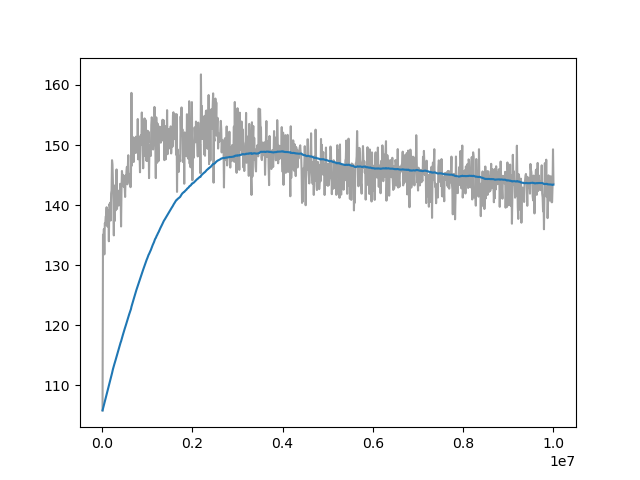

The table this chart was drawn from, first rows:
Wall time, Step, Value
1715288672, 10000, 105.8
1715288703, 20000, 135.1
1715288734, 30000, 134.3
1715288766, 40000, 136
1715288797, 50000, 131.8
1715288828, 60000, 137
1715288859, 70000, 136.8
1715288889, 80000, 138.1
1715288920, 90000, 138.2
1715288952, 100000, 139.7
1715288983, 110000, 137
1715289013, 120000, 136.4
1715289044, 130000, 139.2
1715289075, 140000, 139.2
1715289107, 150000, 134
1715289138, 160000, 140.2
1715289168, 170000, 139.9
1715289199, 180000, 140.4
1715289229, 190000, 137.4
1715289259, 200000, 141.9
1715289291, 210000, 142.5
1715289322, 220000, 147.5
1715289352, 230000, 146.8
1715289383, 240000, 143.6
1715289414, 250000, 141
1715289445, 260000, 135
1715289476, 270000, 143.3
1715289506, 280000, 137.4
1715289537, 290000, 140.5
1715289569, 300000, 139.1
1715289600, 310000, 141.1
1715289630, 320000, 145.9
1715289661, 330000, 139.4
1715289691, 340000, 140.4
1715289721, 350000, 142.3
1715289752, 360000, 141
1715289784, 370000, 139.9
1715289815, 380000, 142.4
1715289842, 390000, 140.6
1715289874, 400000, 143.6
1715289904, 410000, 143.1
1715289936, 420000, 136.5
1715289968, 430000, 142.6
1715289999, 440000, 145.7
1715290029, 450000, 144.7
1715290059, 460000, 144.8
1715290090, 470000, 145
1715290121, 480000, 143
1715290152, 490000, 144.2
1715290183, 500000, 143.1
1715290214, 510000, 141.4
1715290244, 520000, 144.9
1715290275, 530000, 144
1715290306, 540000, 145.6
1715290337, 550000, 146.4
1715290368, 560000, 143.5
1715290399, 570000, 146.3
1715290429, 580000, 148.3
1715290459, 590000, 144.2
1715290490, 600000, 144
... 940 more rows
